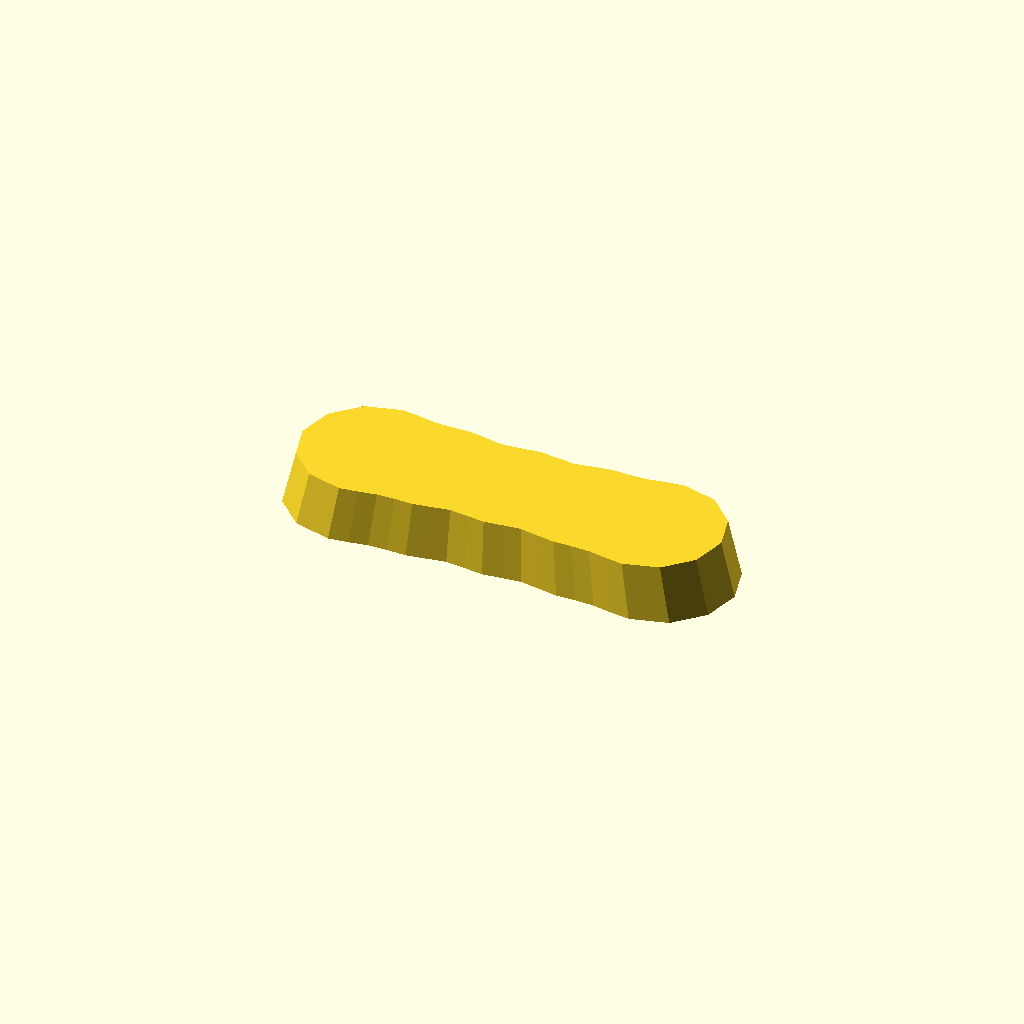
Cell 1: the model at its default parameters.
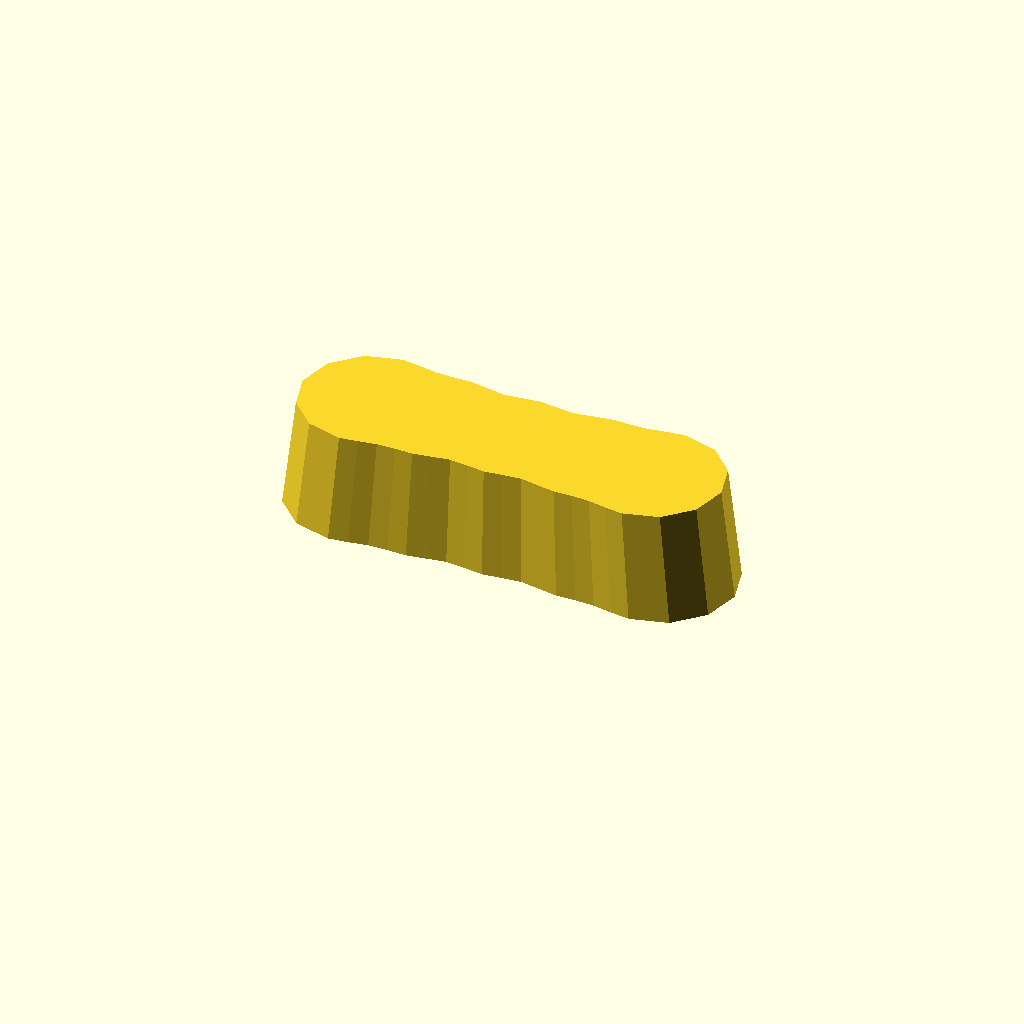
Cell 2: the same model with thickness = 20.
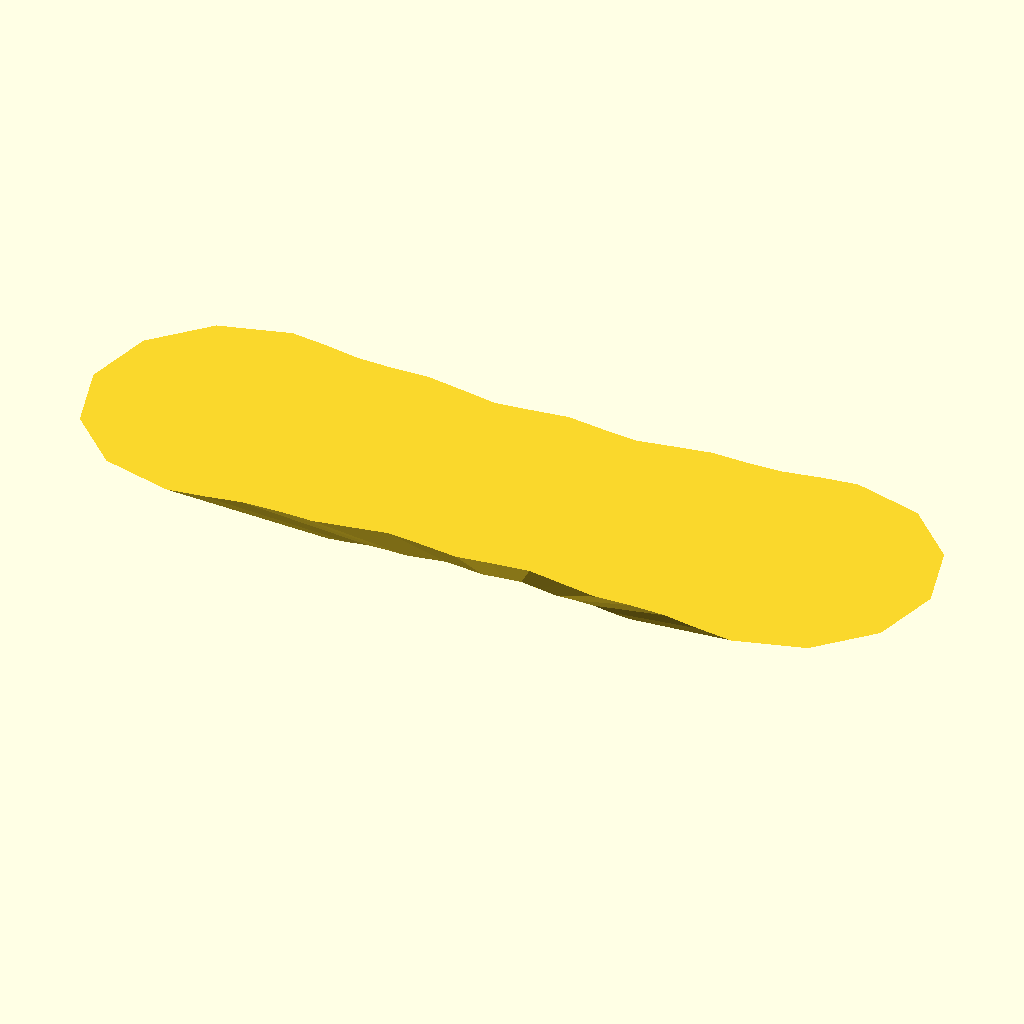
Cell 3 — draft set to 1.88, the other parameters unchanged.
All cells are drawn from one camera (rotation 55°, 0°, 25°, orthographic, colour scheme Cornfield), so only the parameter changes between them.
Source of the model, optional_data/data/gen2/handles/part_0033.scad:
$fn = 32;

// ----------------------------------------------------------------------
// Handle: 80 x 26 mm grip, 10 mm thick
// ----------------------------------------------------------------------

// --- parameters (mm) ---
length = 80;              // grip length
width = 26;               // grip width
thickness = 10;           // grip thickness
waist = 0.86;             // width factor at the middle
draft = 0.94;             // top face scale of the extrusion
scallops = 4;             // finger rests per side
ripple = 0.04;            // depth factor of the finger rests

/* ergonomic grip outline, closed spline-like polygon in the XY plane */
grip = [[-27, 13], [-23.625, 12.573], [-20.25, 11.99], [-16.875, 11.891], [-13.5, 11.984], [-10.125, 11.436], [-6.75, 10.87], [-3.375, 11.208], [0, 11.627], [3.375, 11.208], [6.75, 10.87], [10.125, 11.436], [13.5, 11.984], [16.875, 11.891], [20.25, 11.99], [23.625, 12.573], [27, 13], [33.5, 11.258], [38.258, 6.5], [40, 0], [38.258, -6.5], [33.5, -11.258], [27, -13], [27, -13], [23.625, -12.573], [20.25, -11.99], [16.875, -11.891], [13.5, -11.984], [10.125, -11.436], [6.75, -10.87], [3.375, -11.208], [0, -11.627], [-3.375, -11.208], [-6.75, -10.87], [-10.125, -11.436], [-13.5, -11.984], [-16.875, -11.891], [-20.25, -11.99], [-23.625, -12.573], [-27, -13], [-33.5, -11.258], [-38.258, -6.5], [-40, 0], [-38.258, 6.5], [-33.5, 11.258], [-27, 13]];

module grip_body() {
  linear_extrude(height = thickness, scale = draft) polygon(grip);
}

difference() {
  union() {
    grip_body();
  }
}
Parameter table extracted from the source (name, type, default, range or options):
length: number, default 80
width: number, default 26
thickness: number, default 10
waist: number, default 0.86
draft: number, default 0.94
scallops: number, default 4
ripple: number, default 0.04
